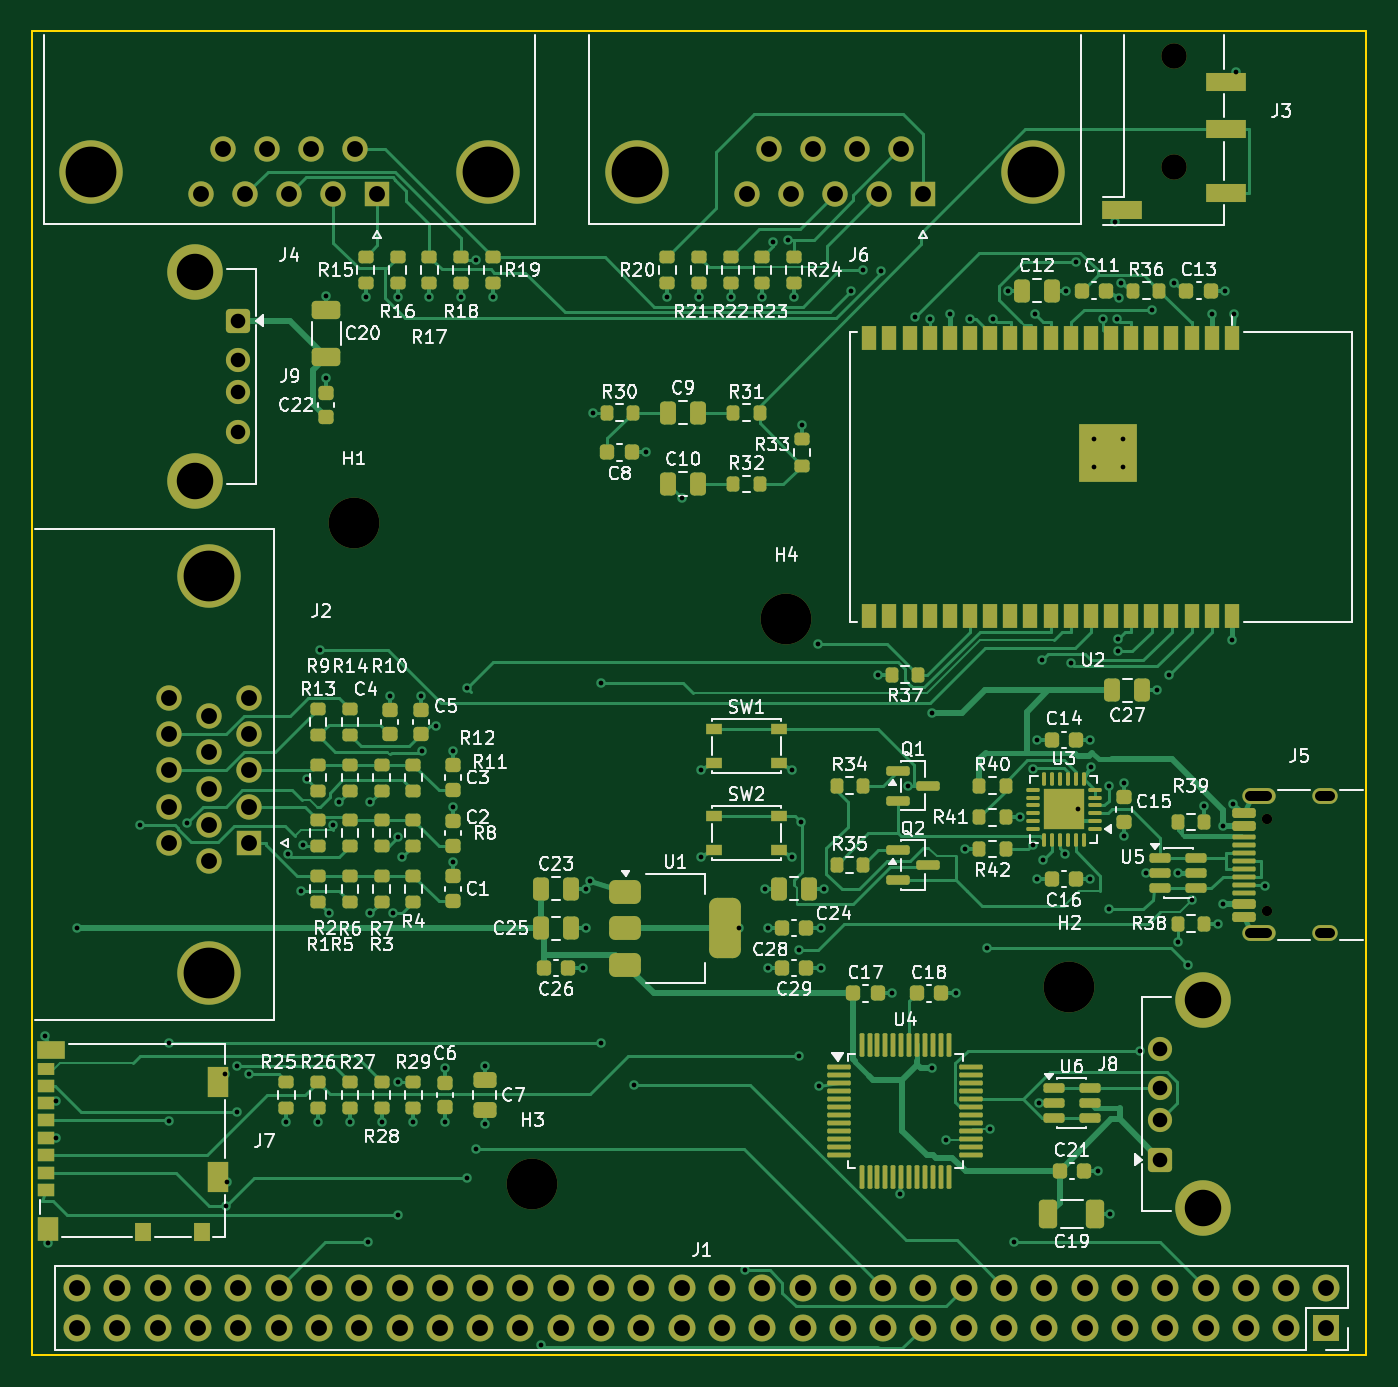
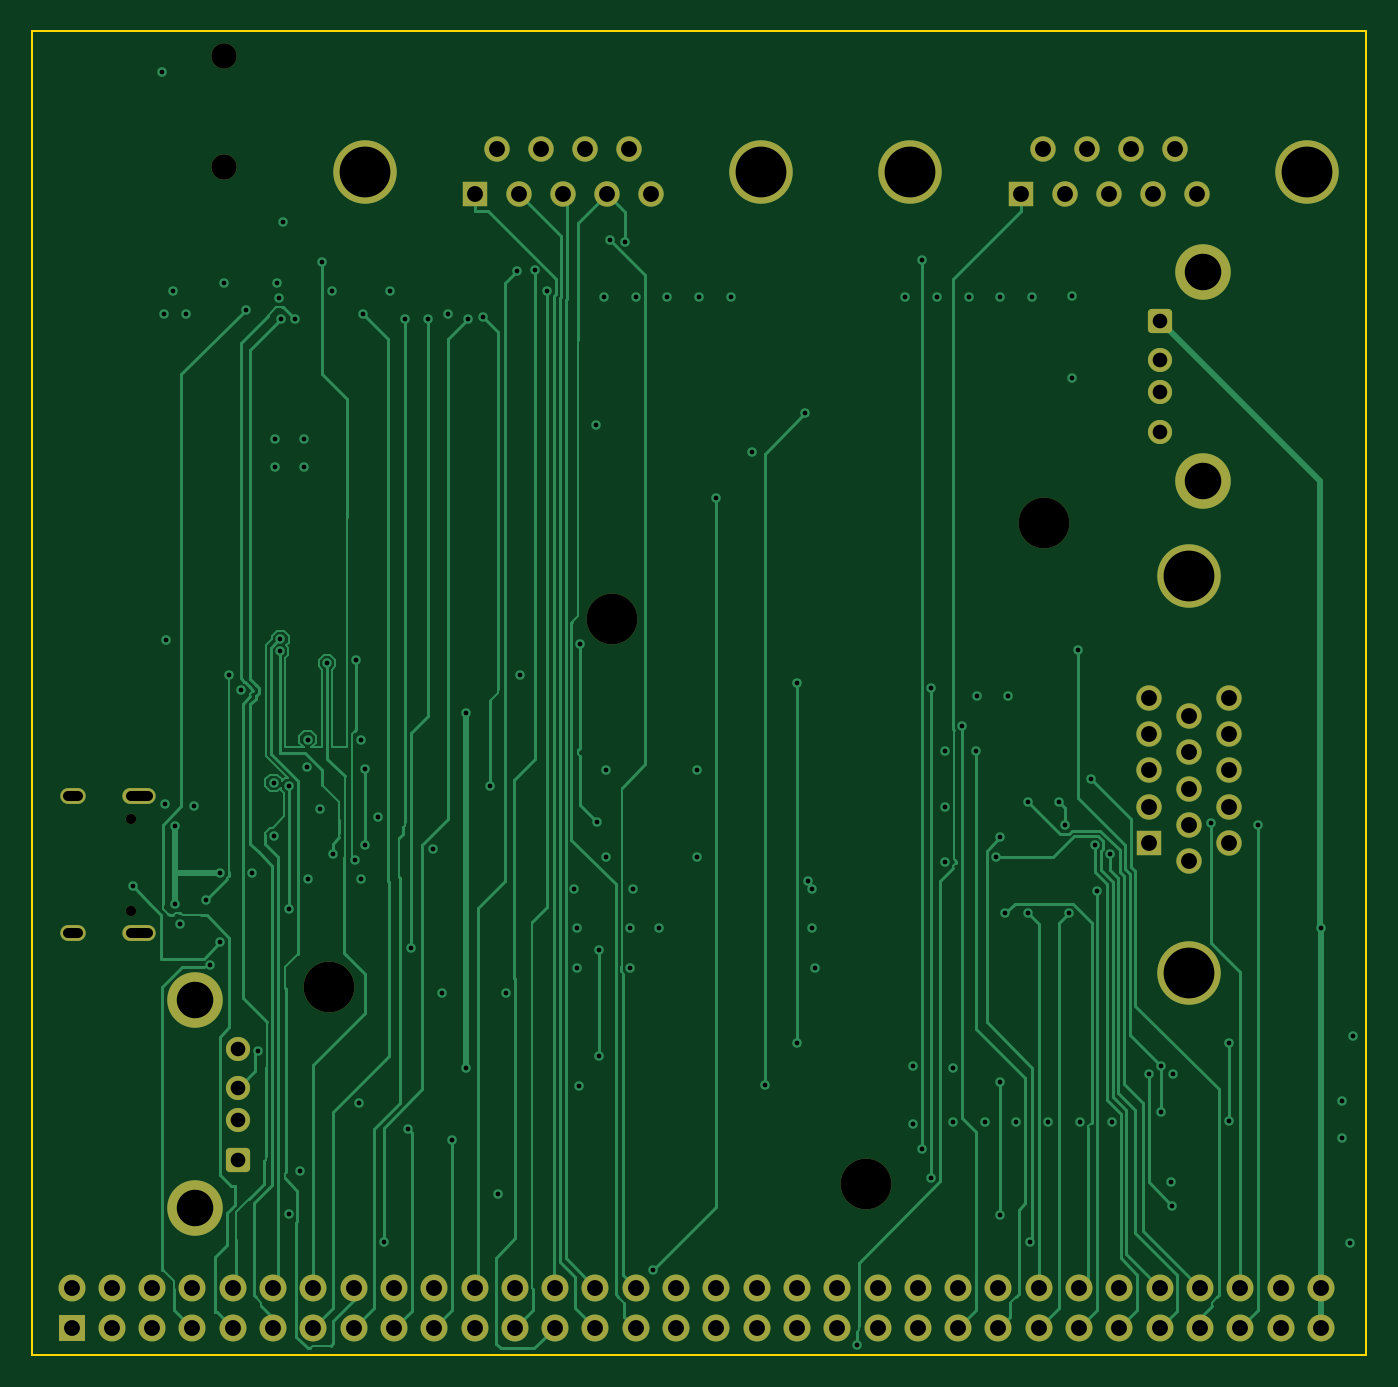
Circuit board: 11 layer files. Board 84.1 x 83.4 mm.
- bottom_copper: Extra_PCB_CycloneIV_R2-B_Cu.gbl (40699 bytes)
- bottom_mask: Extra_PCB_CycloneIV_R2-B_Mask.gbs (5180 bytes)
- paste: Extra_PCB_CycloneIV_R2-B_Paste.gbp (503 bytes)
- bottom_silk: Extra_PCB_CycloneIV_R2-B_Silkscreen.gbo (5190 bytes)
- outline: Extra_PCB_CycloneIV_R2-Edge_Cuts.gm1 (739 bytes)
- top_copper: Extra_PCB_CycloneIV_R2-F_Cu.gtl (81918 bytes)
- top_mask: Extra_PCB_CycloneIV_R2-F_Mask.gts (18355 bytes)
- paste: Extra_PCB_CycloneIV_R2-F_Paste.gtp (15668 bytes)
- top_silk: Extra_PCB_CycloneIV_R2-F_Silkscreen.gto (173833 bytes)
- drill: Extra_PCB_CycloneIV_R2-NPTH.drl (575 bytes)
- drill: Extra_PCB_CycloneIV_R2-PTH.drl (5196 bytes)

=== bottom_copper: Extra_PCB_CycloneIV_R2-B_Cu.gbl (40699 bytes, source omitted) ===
=== bottom_mask: Extra_PCB_CycloneIV_R2-B_Mask.gbs ===
G04 #@! TF.GenerationSoftware,KiCad,Pcbnew,10.0.1*
G04 #@! TF.CreationDate,2026-11-03T13:32:16-05:00*
G04 #@! TF.ProjectId,Extra_PCB_CycloneIV_R2,45787472-615f-4504-9342-5f4379636c6f,rev?*
G04 #@! TF.SameCoordinates,Original*
G04 #@! TF.FileFunction,Soldermask,Bot*
G04 #@! TF.FilePolarity,Negative*
%FSLAX46Y46*%
G04 Gerber Fmt 4.6, Leading zero omitted, Abs format (unit mm)*
G04 Created by KiCad (PCBNEW 10.0.1) date 2026-11-03 13:32:16*
%MOMM*%
%LPD*%
G01*
G04 APERTURE LIST*
G04 Aperture macros list*
%AMRoundRect*
0 Rectangle with rounded corners*
0 $1 Rounding radius*
0 $2 $3 $4 $5 $6 $7 $8 $9 X,Y pos of 4 corners*
0 Add a 4 corners polygon primitive as box body*
4,1,4,$2,$3,$4,$5,$6,$7,$8,$9,$2,$3,0*
0 Add four circle primitives for the rounded corners*
1,1,$1+$1,$2,$3*
1,1,$1+$1,$4,$5*
1,1,$1+$1,$6,$7*
1,1,$1+$1,$8,$9*
0 Add four rect primitives between the rounded corners*
20,1,$1+$1,$2,$3,$4,$5,0*
20,1,$1+$1,$4,$5,$6,$7,0*
20,1,$1+$1,$6,$7,$8,$9,0*
20,1,$1+$1,$8,$9,$2,$3,0*%
G04 Aperture macros list end*
%ADD10C,3.200000*%
%ADD11R,1.600000X1.600000*%
%ADD12C,1.600000*%
%ADD13C,4.000000*%
%ADD14R,1.700000X1.700000*%
%ADD15C,1.700000*%
%ADD16C,0.650000*%
%ADD17O,2.100000X1.000000*%
%ADD18O,1.600000X1.000000*%
%ADD19RoundRect,0.250000X-0.512000X0.512000X-0.512000X-0.512000X0.512000X-0.512000X0.512000X0.512000X0*%
%ADD20C,1.524000*%
%ADD21C,3.500000*%
%ADD22RoundRect,0.250000X0.512000X-0.512000X0.512000X0.512000X-0.512000X0.512000X-0.512000X-0.512000X0*%
G04 APERTURE END LIST*
D10*
G04 #@! TO.C,H3*
X82490000Y-144640000D03*
G04 #@! TD*
D11*
G04 #@! TO.C,J6*
X107120000Y-82220000D03*
D12*
X104350000Y-82220000D03*
X101580000Y-82220000D03*
X98810000Y-82220000D03*
X96040000Y-82220000D03*
X105735000Y-79380000D03*
X102965000Y-79380000D03*
X100195000Y-79380000D03*
X97425000Y-79380000D03*
D13*
X114080000Y-80800000D03*
X89080000Y-80800000D03*
G04 #@! TD*
D10*
G04 #@! TO.C,H4*
X98500000Y-109000000D03*
G04 #@! TD*
D12*
G04 #@! TO.C,J3*
X122940000Y-73530000D03*
X122940000Y-80530000D03*
G04 #@! TD*
D10*
G04 #@! TO.C,H1*
X71260000Y-102940000D03*
G04 #@! TD*
D14*
G04 #@! TO.C,J1*
X132550000Y-153700000D03*
D15*
X132550000Y-151160000D03*
X130010000Y-153700000D03*
X130010000Y-151160000D03*
X127470000Y-153700000D03*
X127470000Y-151160000D03*
X124930000Y-153700000D03*
X124930000Y-151160000D03*
X122390000Y-153700000D03*
X122390000Y-151160000D03*
X119850000Y-153700000D03*
X119850000Y-151160000D03*
X117310000Y-153700000D03*
X117310000Y-151160000D03*
X114770000Y-153700000D03*
X114770000Y-151160000D03*
X112230000Y-153700000D03*
X112230000Y-151160000D03*
X109690000Y-153700000D03*
X109690000Y-151160000D03*
X107150000Y-153700000D03*
X107150000Y-151160000D03*
X104610000Y-153700000D03*
X104610000Y-151160000D03*
X102070000Y-153700000D03*
X102070000Y-151160000D03*
X99530000Y-153700000D03*
X99530000Y-151160000D03*
X96990000Y-153700000D03*
X96990000Y-151160000D03*
X94450000Y-153700000D03*
X94450000Y-151160000D03*
X91910000Y-153700000D03*
X91910000Y-151160000D03*
X89370000Y-153700000D03*
X89370000Y-151160000D03*
X86830000Y-153700000D03*
X86830000Y-151160000D03*
X84290000Y-153700000D03*
X84290000Y-151160000D03*
X81750000Y-153700000D03*
X81750000Y-151160000D03*
X79210000Y-153700000D03*
X79210000Y-151160000D03*
X76670000Y-153700000D03*
X76670000Y-151160000D03*
X74130000Y-153700000D03*
X74130000Y-151160000D03*
X71590000Y-153700000D03*
X71590000Y-151160000D03*
X69050000Y-153700000D03*
X69050000Y-151160000D03*
X66510000Y-153700000D03*
X66510000Y-151160000D03*
X63970000Y-153700000D03*
X63970000Y-151160000D03*
X61430000Y-153700000D03*
X61430000Y-151160000D03*
X58890000Y-153700000D03*
X58890000Y-151160000D03*
X56350000Y-153700000D03*
X56350000Y-151160000D03*
X53810000Y-153700000D03*
X53810000Y-151160000D03*
G04 #@! TD*
D11*
G04 #@! TO.C,J4*
X72720000Y-82220000D03*
D12*
X69950000Y-82220000D03*
X67180000Y-82220000D03*
X64410000Y-82220000D03*
X61640000Y-82220000D03*
X71335000Y-79380000D03*
X68565000Y-79380000D03*
X65795000Y-79380000D03*
X63025000Y-79380000D03*
D13*
X79680000Y-80800000D03*
X54680000Y-80800000D03*
G04 #@! TD*
G04 #@! TO.C,J2*
X62120000Y-106305000D03*
X62120000Y-131305000D03*
D11*
X64660000Y-123120000D03*
D12*
X64660000Y-120830000D03*
X64660000Y-118540000D03*
X64660000Y-116250000D03*
X64660000Y-113960000D03*
X62120000Y-124265000D03*
X62120000Y-121975000D03*
X62120000Y-119685000D03*
X62120000Y-117395000D03*
X62120000Y-115105000D03*
X59580000Y-123120000D03*
X59580000Y-120830000D03*
X59580000Y-118540000D03*
X59580000Y-116250000D03*
X59580000Y-113960000D03*
G04 #@! TD*
D10*
G04 #@! TO.C,H2*
X116350000Y-132190000D03*
G04 #@! TD*
D16*
G04 #@! TO.C,J5*
X128800000Y-127390000D03*
X128800000Y-121610000D03*
D17*
X128270000Y-128820000D03*
D18*
X132450000Y-128820000D03*
D17*
X128270000Y-120180000D03*
D18*
X132450000Y-120180000D03*
G04 #@! TD*
D19*
G04 #@! TO.C,J9*
X63940000Y-90200000D03*
D20*
X63940000Y-92700000D03*
X63940000Y-94700000D03*
X63940000Y-97200000D03*
D21*
X61230000Y-87130000D03*
X61230000Y-100270000D03*
G04 #@! TD*
D22*
G04 #@! TO.C,J8*
X122060000Y-143070000D03*
D20*
X122060000Y-140570000D03*
X122060000Y-138570000D03*
X122060000Y-136070000D03*
D21*
X124770000Y-146140000D03*
X124770000Y-133000000D03*
G04 #@! TD*
M02*

=== paste: Extra_PCB_CycloneIV_R2-B_Paste.gbp ===
G04 #@! TF.GenerationSoftware,KiCad,Pcbnew,10.0.1*
G04 #@! TF.CreationDate,2026-11-03T13:32:16-05:00*
G04 #@! TF.ProjectId,Extra_PCB_CycloneIV_R2,45787472-615f-4504-9342-5f4379636c6f,rev?*
G04 #@! TF.SameCoordinates,Original*
G04 #@! TF.FileFunction,Paste,Bot*
G04 #@! TF.FilePolarity,Positive*
%FSLAX46Y46*%
G04 Gerber Fmt 4.6, Leading zero omitted, Abs format (unit mm)*
G04 Created by KiCad (PCBNEW 10.0.1) date 2026-11-03 13:32:16*
%MOMM*%
%LPD*%
G01*
G04 APERTURE LIST*
G04 APERTURE END LIST*
M02*

=== bottom_silk: Extra_PCB_CycloneIV_R2-B_Silkscreen.gbo ===
G04 #@! TF.GenerationSoftware,KiCad,Pcbnew,10.0.1*
G04 #@! TF.CreationDate,2026-11-03T13:32:16-05:00*
G04 #@! TF.ProjectId,Extra_PCB_CycloneIV_R2,45787472-615f-4504-9342-5f4379636c6f,rev?*
G04 #@! TF.SameCoordinates,Original*
G04 #@! TF.FileFunction,Legend,Bot*
G04 #@! TF.FilePolarity,Positive*
%FSLAX46Y46*%
G04 Gerber Fmt 4.6, Leading zero omitted, Abs format (unit mm)*
G04 Created by KiCad (PCBNEW 10.0.1) date 2026-11-03 13:32:16*
%MOMM*%
%LPD*%
G01*
G04 APERTURE LIST*
G04 Aperture macros list*
%AMRoundRect*
0 Rectangle with rounded corners*
0 $1 Rounding radius*
0 $2 $3 $4 $5 $6 $7 $8 $9 X,Y pos of 4 corners*
0 Add a 4 corners polygon primitive as box body*
4,1,4,$2,$3,$4,$5,$6,$7,$8,$9,$2,$3,0*
0 Add four circle primitives for the rounded corners*
1,1,$1+$1,$2,$3*
1,1,$1+$1,$4,$5*
1,1,$1+$1,$6,$7*
1,1,$1+$1,$8,$9*
0 Add four rect primitives between the rounded corners*
20,1,$1+$1,$2,$3,$4,$5,0*
20,1,$1+$1,$4,$5,$6,$7,0*
20,1,$1+$1,$6,$7,$8,$9,0*
20,1,$1+$1,$8,$9,$2,$3,0*%
G04 Aperture macros list end*
%ADD10C,3.200000*%
%ADD11R,1.600000X1.600000*%
%ADD12C,1.600000*%
%ADD13C,4.000000*%
%ADD14R,1.700000X1.700000*%
%ADD15C,1.700000*%
%ADD16C,0.650000*%
%ADD17O,2.100000X1.000000*%
%ADD18O,1.600000X1.000000*%
%ADD19RoundRect,0.250000X-0.512000X0.512000X-0.512000X-0.512000X0.512000X-0.512000X0.512000X0.512000X0*%
%ADD20C,1.524000*%
%ADD21C,3.500000*%
%ADD22RoundRect,0.250000X0.512000X-0.512000X0.512000X0.512000X-0.512000X0.512000X-0.512000X-0.512000X0*%
G04 APERTURE END LIST*
%LPC*%
D10*
G04 #@! TO.C,H3*
X82490000Y-144640000D03*
G04 #@! TD*
D11*
G04 #@! TO.C,J6*
X107120000Y-82220000D03*
D12*
X104350000Y-82220000D03*
X101580000Y-82220000D03*
X98810000Y-82220000D03*
X96040000Y-82220000D03*
X105735000Y-79380000D03*
X102965000Y-79380000D03*
X100195000Y-79380000D03*
X97425000Y-79380000D03*
D13*
X114080000Y-80800000D03*
X89080000Y-80800000D03*
G04 #@! TD*
D10*
G04 #@! TO.C,H4*
X98500000Y-109000000D03*
G04 #@! TD*
D12*
G04 #@! TO.C,J3*
X122940000Y-73530000D03*
X122940000Y-80530000D03*
G04 #@! TD*
D10*
G04 #@! TO.C,H1*
X71260000Y-102940000D03*
G04 #@! TD*
D14*
G04 #@! TO.C,J1*
X132550000Y-153700000D03*
D15*
X132550000Y-151160000D03*
X130010000Y-153700000D03*
X130010000Y-151160000D03*
X127470000Y-153700000D03*
X127470000Y-151160000D03*
X124930000Y-153700000D03*
X124930000Y-151160000D03*
X122390000Y-153700000D03*
X122390000Y-151160000D03*
X119850000Y-153700000D03*
X119850000Y-151160000D03*
X117310000Y-153700000D03*
X117310000Y-151160000D03*
X114770000Y-153700000D03*
X114770000Y-151160000D03*
X112230000Y-153700000D03*
X112230000Y-151160000D03*
X109690000Y-153700000D03*
X109690000Y-151160000D03*
X107150000Y-153700000D03*
X107150000Y-151160000D03*
X104610000Y-153700000D03*
X104610000Y-151160000D03*
X102070000Y-153700000D03*
X102070000Y-151160000D03*
X99530000Y-153700000D03*
X99530000Y-151160000D03*
X96990000Y-153700000D03*
X96990000Y-151160000D03*
X94450000Y-153700000D03*
X94450000Y-151160000D03*
X91910000Y-153700000D03*
X91910000Y-151160000D03*
X89370000Y-153700000D03*
X89370000Y-151160000D03*
X86830000Y-153700000D03*
X86830000Y-151160000D03*
X84290000Y-153700000D03*
X84290000Y-151160000D03*
X81750000Y-153700000D03*
X81750000Y-151160000D03*
X79210000Y-153700000D03*
X79210000Y-151160000D03*
X76670000Y-153700000D03*
X76670000Y-151160000D03*
X74130000Y-153700000D03*
X74130000Y-151160000D03*
X71590000Y-153700000D03*
X71590000Y-151160000D03*
X69050000Y-153700000D03*
X69050000Y-151160000D03*
X66510000Y-153700000D03*
X66510000Y-151160000D03*
X63970000Y-153700000D03*
X63970000Y-151160000D03*
X61430000Y-153700000D03*
X61430000Y-151160000D03*
X58890000Y-153700000D03*
X58890000Y-151160000D03*
X56350000Y-153700000D03*
X56350000Y-151160000D03*
X53810000Y-153700000D03*
X53810000Y-151160000D03*
G04 #@! TD*
D11*
G04 #@! TO.C,J4*
X72720000Y-82220000D03*
D12*
X69950000Y-82220000D03*
X67180000Y-82220000D03*
X64410000Y-82220000D03*
X61640000Y-82220000D03*
X71335000Y-79380000D03*
X68565000Y-79380000D03*
X65795000Y-79380000D03*
X63025000Y-79380000D03*
D13*
X79680000Y-80800000D03*
X54680000Y-80800000D03*
G04 #@! TD*
G04 #@! TO.C,J2*
X62120000Y-106305000D03*
X62120000Y-131305000D03*
D11*
X64660000Y-123120000D03*
D12*
X64660000Y-120830000D03*
X64660000Y-118540000D03*
X64660000Y-116250000D03*
X64660000Y-113960000D03*
X62120000Y-124265000D03*
X62120000Y-121975000D03*
X62120000Y-119685000D03*
X62120000Y-117395000D03*
X62120000Y-115105000D03*
X59580000Y-123120000D03*
X59580000Y-120830000D03*
X59580000Y-118540000D03*
X59580000Y-116250000D03*
X59580000Y-113960000D03*
G04 #@! TD*
D10*
G04 #@! TO.C,H2*
X116350000Y-132190000D03*
G04 #@! TD*
D16*
G04 #@! TO.C,J5*
X128800000Y-127390000D03*
X128800000Y-121610000D03*
D17*
X128270000Y-128820000D03*
D18*
X132450000Y-128820000D03*
D17*
X128270000Y-120180000D03*
D18*
X132450000Y-120180000D03*
G04 #@! TD*
D19*
G04 #@! TO.C,J9*
X63940000Y-90200000D03*
D20*
X63940000Y-92700000D03*
X63940000Y-94700000D03*
X63940000Y-97200000D03*
D21*
X61230000Y-87130000D03*
X61230000Y-100270000D03*
G04 #@! TD*
D22*
G04 #@! TO.C,J8*
X122060000Y-143070000D03*
D20*
X122060000Y-140570000D03*
X122060000Y-138570000D03*
X122060000Y-136070000D03*
D21*
X124770000Y-146140000D03*
X124770000Y-133000000D03*
G04 #@! TD*
%LPD*%
M02*

=== outline: Extra_PCB_CycloneIV_R2-Edge_Cuts.gm1 ===
G04 #@! TF.GenerationSoftware,KiCad,Pcbnew,10.0.1*
G04 #@! TF.CreationDate,2026-11-03T13:32:17-05:00*
G04 #@! TF.ProjectId,Extra_PCB_CycloneIV_R2,45787472-615f-4504-9342-5f4379636c6f,rev?*
G04 #@! TF.SameCoordinates,Original*
G04 #@! TF.FileFunction,Profile,NP*
%FSLAX46Y46*%
G04 Gerber Fmt 4.6, Leading zero omitted, Abs format (unit mm)*
G04 Created by KiCad (PCBNEW 10.0.1) date 2026-11-03 13:32:17*
%MOMM*%
%LPD*%
G01*
G04 APERTURE LIST*
G04 #@! TA.AperFunction,Profile*
%ADD10C,0.100000*%
G04 #@! TD*
G04 APERTURE END LIST*
D10*
X50950000Y-71970000D02*
X135050000Y-71970000D01*
X50950000Y-155400000D02*
X50950000Y-71970000D01*
X135050000Y-71970000D02*
X135050000Y-155400000D01*
X135050000Y-155400000D02*
X50950000Y-155400000D01*
M02*

=== top_copper: Extra_PCB_CycloneIV_R2-F_Cu.gtl (81918 bytes, source omitted) ===
=== top_mask: Extra_PCB_CycloneIV_R2-F_Mask.gts (18355 bytes, source omitted) ===
=== paste: Extra_PCB_CycloneIV_R2-F_Paste.gtp (15668 bytes, source omitted) ===
=== top_silk: Extra_PCB_CycloneIV_R2-F_Silkscreen.gto (173833 bytes, source omitted) ===
=== drill: Extra_PCB_CycloneIV_R2-NPTH.drl ===
M48
; DRILL file KiCad 10.0.1 date 2026-11-03T13:32:17
; FORMAT={-:-/ absolute / metric / decimal}
; #@! TF.CreationDate,2026-11-03T13:32:17-05:00
; #@! TF.GenerationSoftware,Kicad,Pcbnew,10.0.1
; #@! TF.FileFunction,NonPlated,1,4,NPTH
FMAT,2
METRIC
; #@! TA.AperFunction,NonPlated,NPTH,ComponentDrill
T1C0.650
; #@! TA.AperFunction,NonPlated,NPTH,ComponentDrill
T2C1.600
; #@! TA.AperFunction,NonPlated,NPTH,ComponentDrill
T3C3.200
%
G90
G05
T1
X128.8Y-121.61
X128.8Y-127.39
T2
X122.94Y-73.53
X122.94Y-80.53
T3
X71.26Y-102.94
X82.49Y-144.64
X98.5Y-109.0
X116.35Y-132.19
M30

=== drill: Extra_PCB_CycloneIV_R2-PTH.drl (5196 bytes, source omitted) ===
